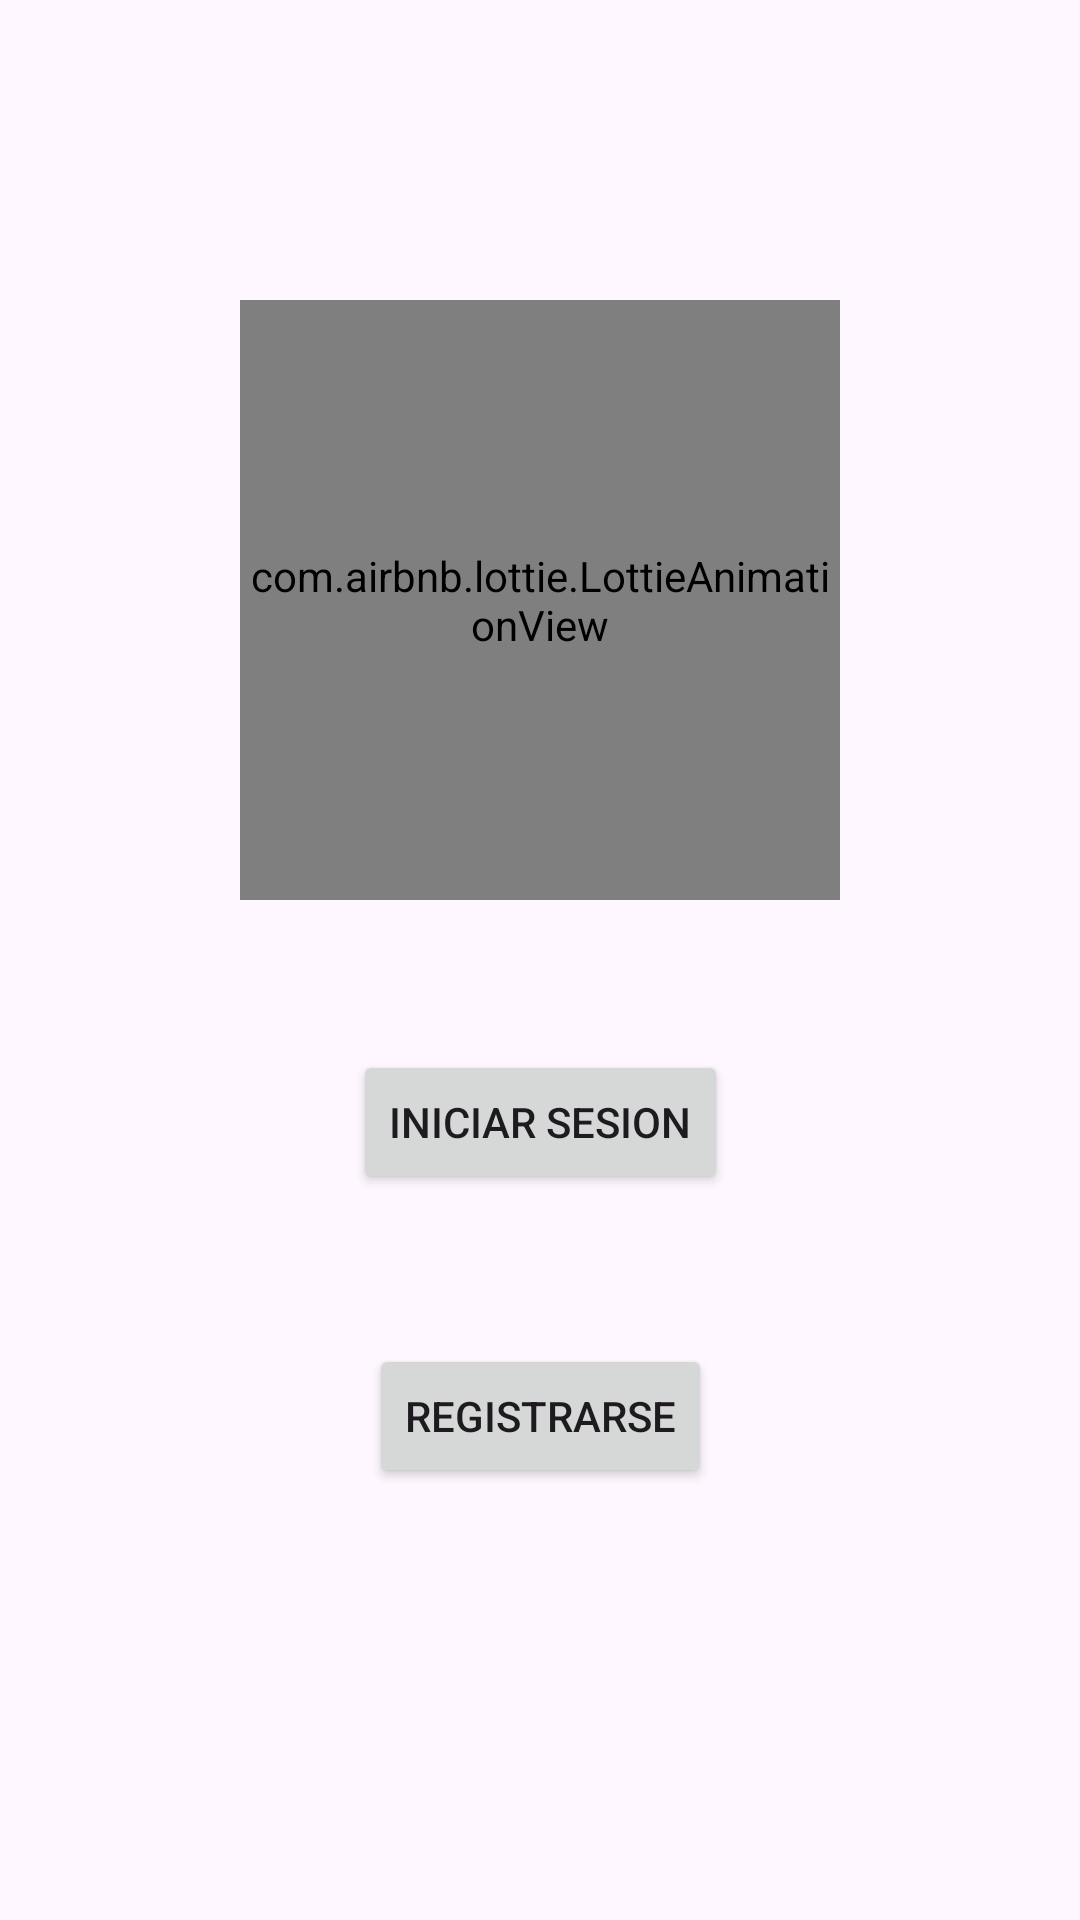

Layout XML and referenced resources for this Android screen:
<!-- AndroidManifest.xml: application theme Theme.AgendaNeoPet -->
<!-- res/layout/activity_main.xml -->
<?xml version="1.0" encoding="utf-8"?>
<androidx.constraintlayout.widget.ConstraintLayout xmlns:android="http://schemas.android.com/apk/res/android"
    xmlns:app="http://schemas.android.com/apk/res-auto"
    xmlns:tools="http://schemas.android.com/tools"
    android:layout_width="match_parent"
    android:layout_height="match_parent"
    tools:context=".MainActivity">

    <LinearLayout
            android:id="@+id/linearLayout"
            android:layout_width="200dp"
            android:layout_height="200dp"
            android:layout_marginTop="100dp"
            android:orientation="vertical"
            app:layout_constraintEnd_toEndOf="parent"
            app:layout_constraintStart_toStartOf="parent"
            app:layout_constraintTop_toTopOf="parent">

        <com.airbnb.lottie.LottieAnimationView
                android:layout_width="200dp"
                android:layout_height="200dp"
                app:lottie_autoPlay="true"
                app:lottie_fileName="doglogin.json"
                app:lottie_imageAssetsFolder="assets"
                app:lottie_loop="false"></com.airbnb.lottie.LottieAnimationView>
    </LinearLayout>

    <Button
            android:id="@+id/button_login"
            android:layout_width="wrap_content"
            android:layout_height="wrap_content"
            android:layout_marginTop="50dp"
            android:text="@string/button_login"
            app:layout_constraintEnd_toEndOf="@+id/linearLayout"
            app:layout_constraintStart_toStartOf="@+id/linearLayout"
            app:layout_constraintTop_toBottomOf="@+id/linearLayout" />

    <Button
            android:id="@+id/button_register"
            android:layout_width="wrap_content"
            android:layout_height="wrap_content"
            android:layout_marginTop="50dp"
            android:text="@string/button_register"
            app:layout_constraintEnd_toEndOf="@+id/button_login"
            app:layout_constraintStart_toStartOf="@+id/button_login"
            app:layout_constraintTop_toBottomOf="@+id/button_login" />


</androidx.constraintlayout.widget.ConstraintLayout>
<!-- resources referenced by this layout -->
<resources>
  <string name="button_login">Iniciar Sesion</string>
  <string name="button_register">Registrarse</string>
  <style name="Theme.AgendaNeoPet" parent="Base.Theme.AgendaNeoPet" />
  <style name="Base.Theme.AgendaNeoPet" parent="Theme.Material3.DayNight.NoActionBar">
          
          
          <item name="colorPrimary">@color/primary</item>
          <item name="colorPrimaryVariant">@color/second</item>
          <item name="colorOnSecondary">@color/second</item>
      </style>
  <color name="primary">#2FEFF5</color>
  <color name="second">#167275</color>
</resources>
